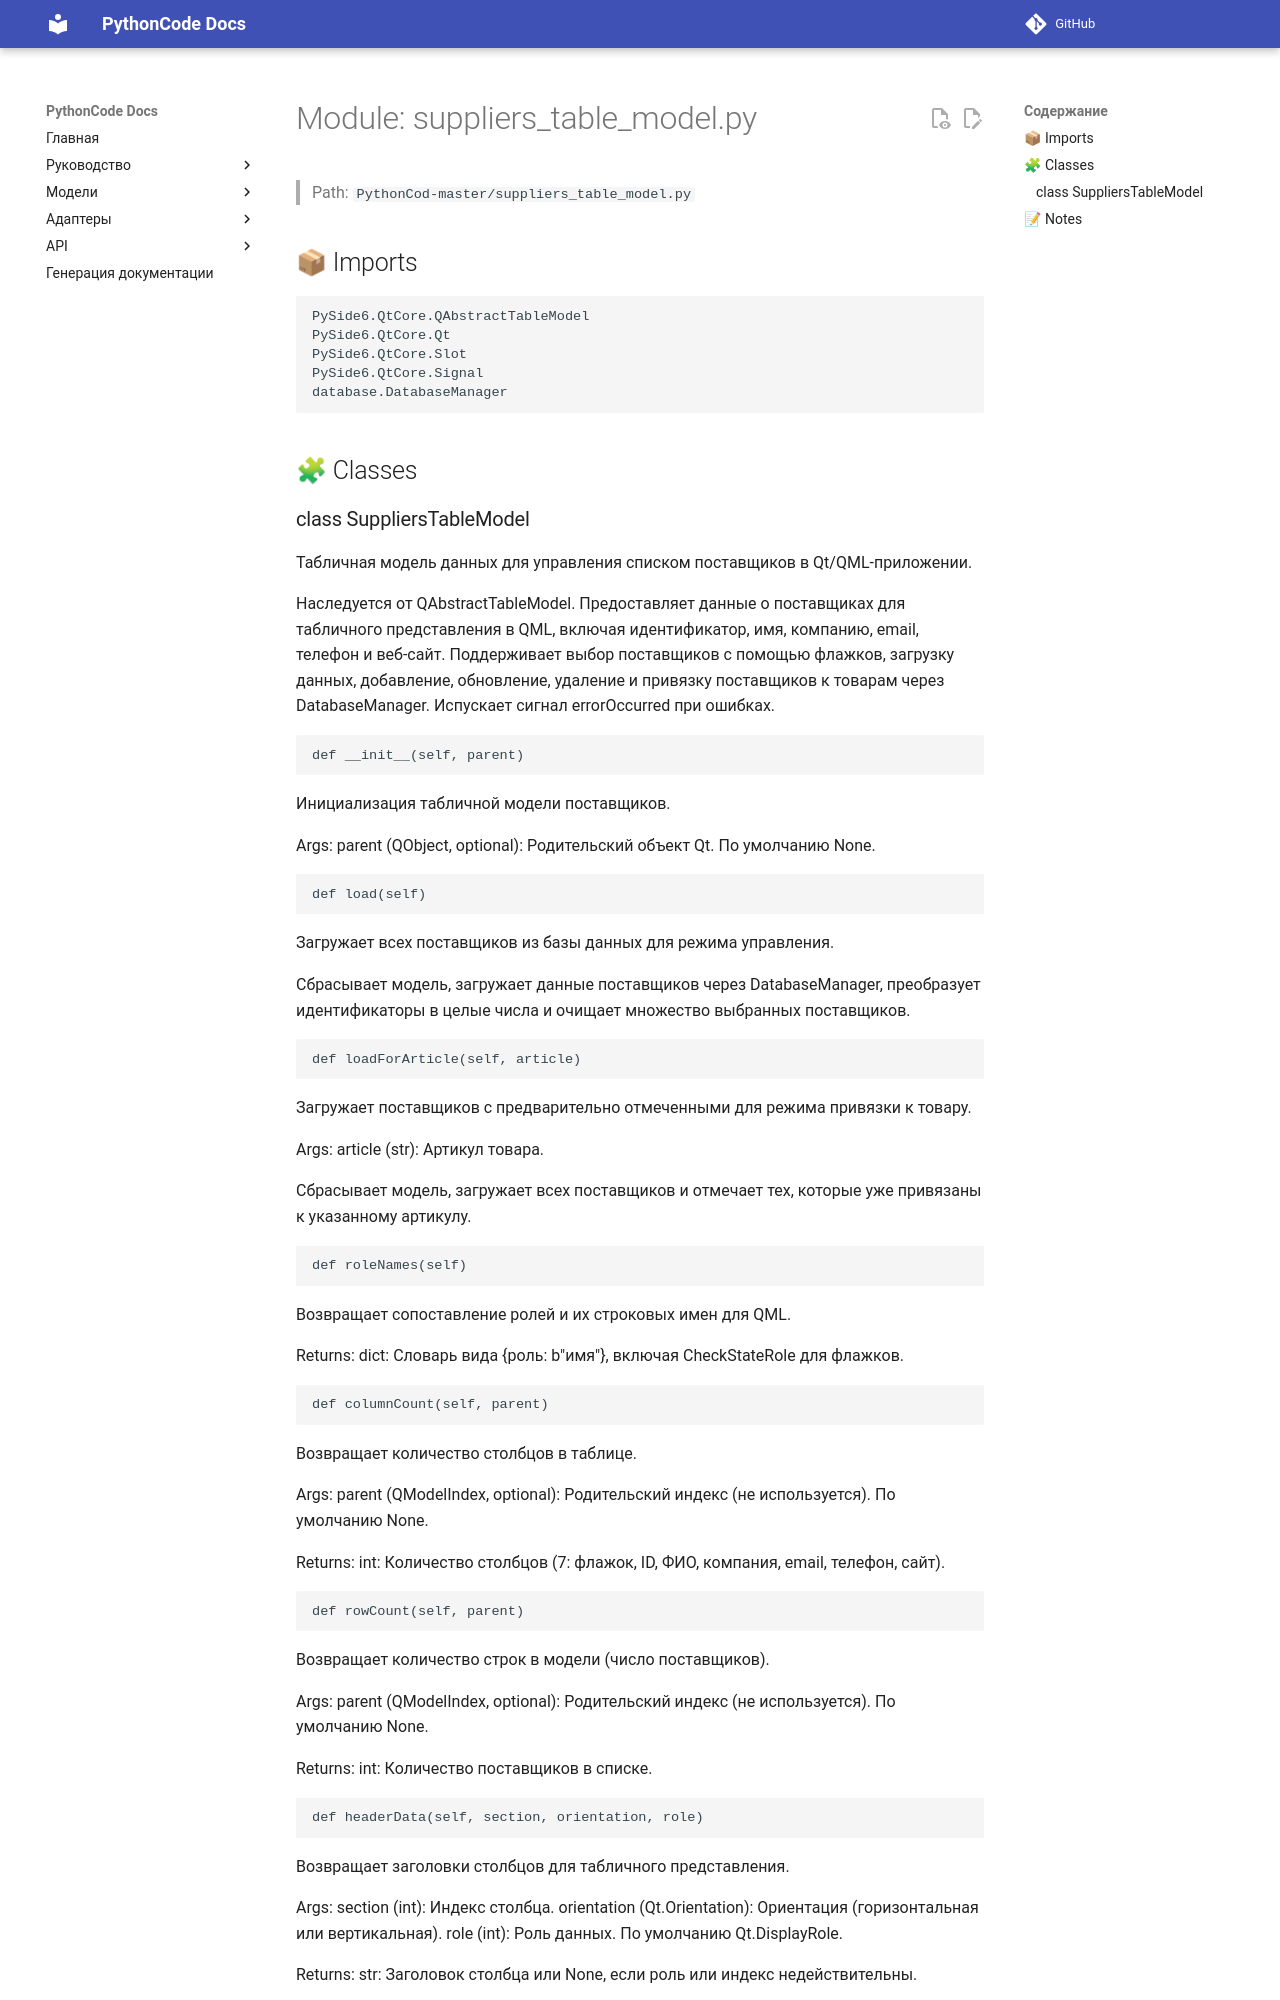

repository: fanto-m/PythonCode · page: suppliers_table_model/index.html · generator: mkdocs

# Module: suppliers_table_model.py

> Path: `PythonCod-master/suppliers_table_model.py`

## 📦 Imports
```python
PySide6.QtCore.QAbstractTableModel
PySide6.QtCore.Qt
PySide6.QtCore.Slot
PySide6.QtCore.Signal
database.DatabaseManager
```

## 🧩 Classes
